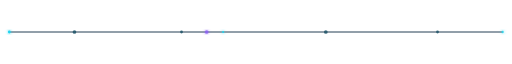
t = 0.00 s
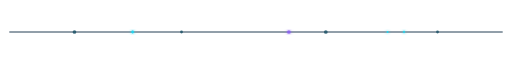
t = 1.00 s
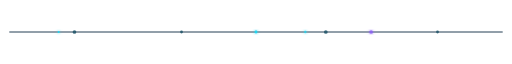
t = 2.00 s
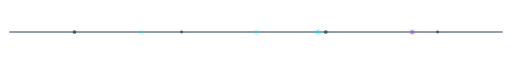
t = 2.50 s
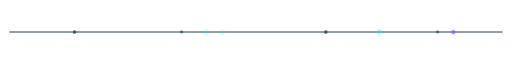
t = 3.00 s
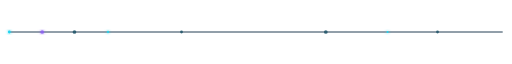
t = 4.00 s

The animated SVG that drew these frames (rendered in a browser with its animation timeline set to each time). Animation: 4 SMIL elements (animate=4); one cycle of 5.00 s, repeats indefinitely.

<svg xmlns="http://www.w3.org/2000/svg" width="1100" height="76" viewBox="0 0 1100 76" role="img" aria-labelledby="title desc">
<title id="title">Living Data Stream Divider</title>
<desc id="desc">A slim animated cyan data stream separating GitHub profile sections.</desc>
<defs>
 <linearGradient id="line" x1="0" x2="1"><stop stop-color="#0b1220" stop-opacity="0"/><stop offset=".25" stop-color="#0891b2"/><stop offset=".5" stop-color="#22d3ee"/><stop offset=".75" stop-color="#0891b2"/><stop offset="1" stop-color="#0b1220" stop-opacity="0"/></linearGradient>
 <filter id="glow"><feGaussianBlur stdDeviation="3" result="b"/><feMerge><feMergeNode in="b"/><feMergeNode in="SourceGraphic"/></feMerge></filter>
</defs>
<path d="M20 38 H1080" stroke="#153047" stroke-width="2" fill="none"/>
<path d="M20 38 H1080" stroke="url(#line)" stroke-width="1.5" fill="none"/>
<g fill="#22d3ee" filter="url(#glow)">
 <circle cy="38" r="3"><animate attributeName="cx" values="20;1080" dur="4s" repeatCount="indefinite"/></circle>
 <circle cy="38" r="2.5" opacity=".8"><animate attributeName="cx" values="1080;20" dur="5s" repeatCount="indefinite"/></circle>
 <circle cy="38" r="2"><animate attributeName="cx" values="20;1080" dur="3s" begin="-1.3s" repeatCount="indefinite"/></circle>
 <circle cy="38" r="4" fill="#8b5cf6" opacity=".75"><animate attributeName="cx" values="20;1080" dur="6s" begin="-2.4s" repeatCount="indefinite"/></circle>
</g>
<g fill="#164e63" opacity=".8">
 <circle cx="160" cy="38" r="4"/><circle cx="390" cy="38" r="3"/><circle cx="700" cy="38" r="4"/><circle cx="940" cy="38" r="3"/>
</g>
</svg>
